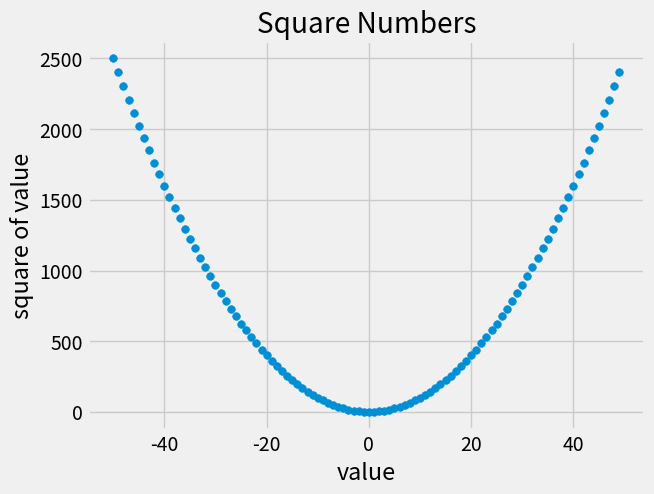

Recreate this plot in Python.
import matplotlib.pyplot as plt
# style
plt.style.use('fivethirtyeight')
# data
x_values = range(-50,50)
y_values = [i**2 for i in x_values]
#plot
fig,ax = plt.subplots()
ax.scatter(x_values,y_values,s=30)
# chat title and label
ax.set_title('Square Numbers')
ax.set_xlabel('value')
ax.set_ylabel('square of value')

# set size of tick labels
ax.tick_params(labelsize=14)


plt.show()